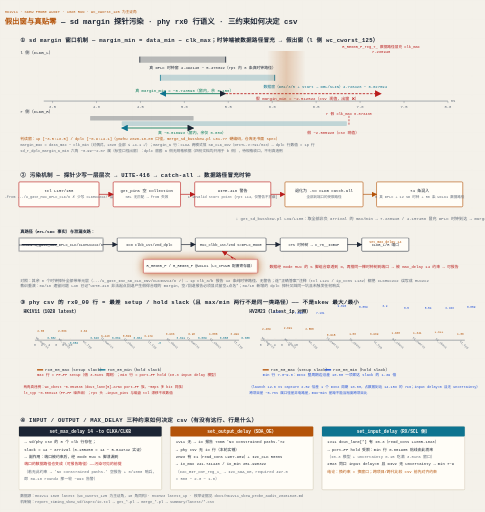
t = 0.00 s
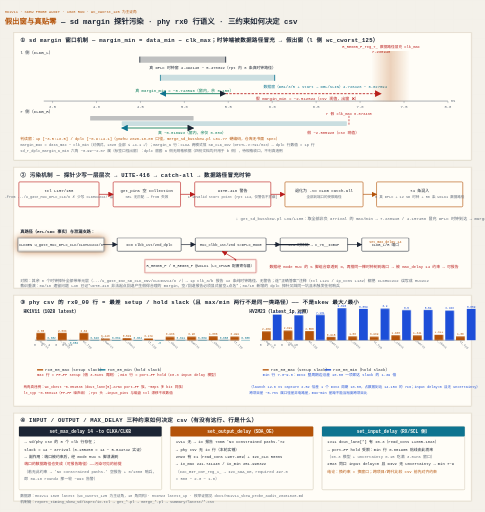
t = 1.72 s
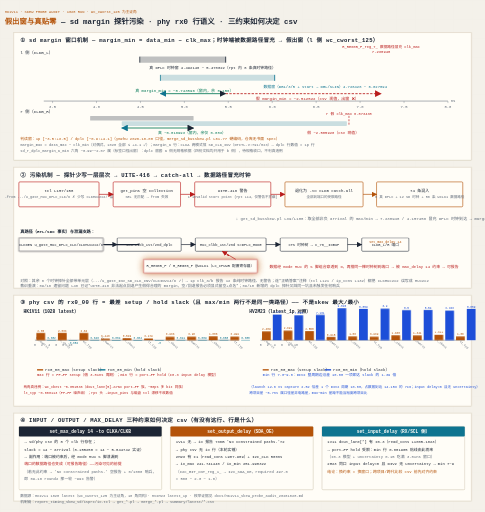
t = 3.16 s
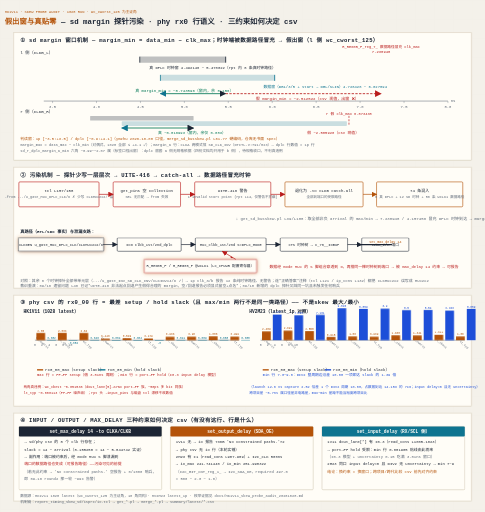
t = 4.88 s
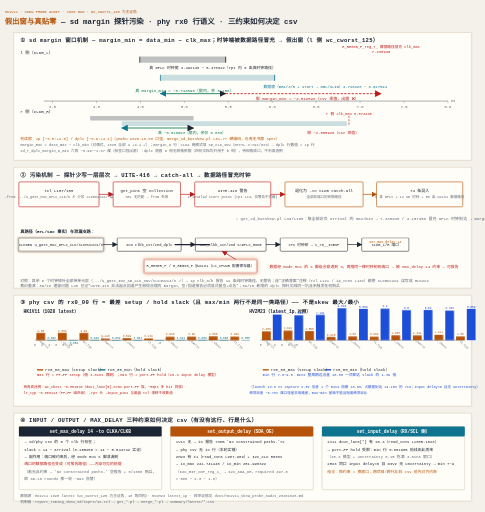
t = 6.24 s
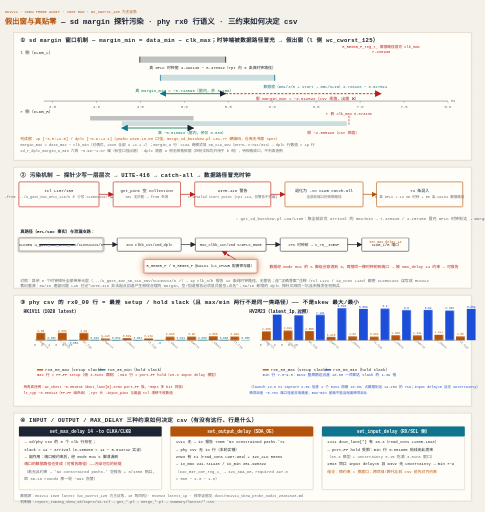
t = 7.92 s

The animated SVG that drew these frames (rendered in a browser with its animation timeline set to each time). Animation: 13 CSS @keyframes rules; one cycle of 9.40 s, repeats indefinitely.

<svg xmlns="http://www.w3.org/2000/svg" width="1440" height="1520" viewBox="0 0 1440 1520" fill="#1c2534">
<defs>
<pattern id="grid" width="56" height="56" patternUnits="userSpaceOnUse"><path d="M 56 0 L 0 0 0 56" fill="none" stroke="#ddd6c8" stroke-width="0.5"/></pattern>
<marker id="m_green" viewBox="0 0 10 10" refX="9" refY="5" markerWidth="8" markerHeight="8" orient="auto-start-reverse"><path d="M0,0 L10,5 L0,10 z" fill="#047857"/></marker>
<marker id="m_red" viewBox="0 0 10 10" refX="9" refY="5" markerWidth="8" markerHeight="8" orient="auto-start-reverse"><path d="M0,0 L10,5 L0,10 z" fill="#b91c1c"/></marker>
<marker id="m_ink" viewBox="0 0 10 10" refX="9" refY="5" markerWidth="8" markerHeight="8" orient="auto-start-reverse"><path d="M0,0 L10,5 L0,10 z" fill="#1c2534"/></marker>
<marker id="m_data" viewBox="0 0 10 10" refX="9" refY="5" markerWidth="8" markerHeight="8" orient="auto-start-reverse"><path d="M0,0 L10,5 L0,10 z" fill="#0e7490"/></marker>
<marker id="m_amber" viewBox="0 0 10 10" refX="9" refY="5" markerWidth="8" markerHeight="8" orient="auto-start-reverse"><path d="M0,0 L10,5 L0,10 z" fill="#b45309"/></marker>
<marker id="m_blue" viewBox="0 0 10 10" refX="9" refY="5" markerWidth="8" markerHeight="8" orient="auto-start-reverse"><path d="M0,0 L10,5 L0,10 z" fill="#1d4ed8"/></marker>
<marker id="m_mut" viewBox="0 0 10 10" refX="9" refY="5" markerWidth="8" markerHeight="8" orient="auto-start-reverse"><path d="M0,0 L10,5 L0,10 z" fill="#5b6675"/></marker>
<linearGradient id="sweepgrad" x1="0" y1="0" x2="1" y2="0"><stop offset="0" stop-color="#f7e8d4" stop-opacity="0"/><stop offset="0.5" stop-color="#b45309" stop-opacity="0.55"/><stop offset="1" stop-color="#f7e8d4" stop-opacity="0"/></linearGradient>
</defs>
<style>text{font-family:"Microsoft YaHei","Noto Sans SC","Courier New",monospace}.mono{font-family:"Consolas","Microsoft YaHei","Courier New",monospace}.mut{fill:#5b6675}</style>
<style>
.row{opacity:0;animation:rowIn .55s cubic-bezier(.22,.7,.3,1) forwards}
.head{opacity:0;animation:rowIn .55s cubic-bezier(.22,.7,.3,1) forwards}
@keyframes rowIn{from{opacity:0;transform:translateY(10px)}to{opacity:1;transform:none}}
.draw{stroke-dasharray:100;animation:drawIn .6s cubic-bezier(.4,0,.2,1) forwards}
@keyframes drawIn{from{stroke-dashoffset:100}to{stroke-dashoffset:0}}
.fade{opacity:0;animation:fadeIn .6s ease forwards}
@keyframes fadeIn{to{opacity:1}}
.flowdot{fill:none;stroke-linecap:round;stroke-dasharray:9 91;stroke-width:3.5;animation:flow 2.6s linear infinite}
@keyframes flow{to{stroke-dashoffset:-100}}
.flowtail{fill:none;stroke-linecap:round;stroke-dasharray:4 96;stroke-width:8;opacity:.25;animation:flow 2.6s linear infinite}
.pulse{transform-box:fill-box;transform-origin:center;animation:pulse 2.8s ease-in-out infinite}
@keyframes pulse{0%,100%{transform:scale(1);filter:drop-shadow(0 0 0 rgba(180,83,9,0))}50%{transform:scale(1.03);filter:drop-shadow(0 0 12px rgba(180,83,9,.8))}}
.pulse-t{transform-box:fill-box;transform-origin:center;animation:pulseT 2.8s ease-in-out infinite}
@keyframes pulseT{0%,100%{transform:scale(1);filter:drop-shadow(0 0 0 rgba(14,116,144,0))}50%{transform:scale(1.03);filter:drop-shadow(0 0 12px rgba(14,116,144,.8))}}
.pulse-b{transform-box:fill-box;transform-origin:center;animation:pulseB 2.8s ease-in-out infinite}
@keyframes pulseB{0%,100%{transform:scale(1);filter:drop-shadow(0 0 0 rgba(29,78,216,0))}50%{transform:scale(1.03);filter:drop-shadow(0 0 12px rgba(29,78,216,.8))}}
.sweepband{opacity:.85;animation:sweepMove 8s linear infinite}
@keyframes sweepMove{to{transform:translateX(var(--sweepP,160px))}}
.dashgrow{stroke-dasharray:7 5;animation:dashgrow 2.6s linear infinite}
@keyframes dashgrow{from{stroke-dashoffset:72}to{stroke-dashoffset:0}}
.march{animation:march 1.5s linear infinite}
@keyframes march{to{stroke-dashoffset:-16}}
.cellwave{transform-box:fill-box;transform-origin:center;animation:wave 2.6s ease-in-out infinite}
@keyframes wave{0%,100%{opacity:1;transform:scale(1)}50%{opacity:.72;transform:scale(1.01)}}
.breathe{animation:br 3.2s ease-in-out infinite}
@keyframes br{0%,100%{opacity:1}50%{opacity:.55}}
.step{transform-box:fill-box;transform-origin:center;animation:stepLit 6s ease-in-out infinite}
@keyframes stepLit{0%,16%{filter:drop-shadow(0 0 9px rgba(29,78,216,.85));transform:scale(1.02)}24%,92%{filter:drop-shadow(0 0 0 rgba(29,78,216,0));transform:none}100%{filter:drop-shadow(0 0 9px rgba(29,78,216,.85));transform:scale(1.02)}}
@media (prefers-reduced-motion:reduce){*{animation:none!important}.row,.head,.fade{opacity:1!important}.flowdot,.flowtail,.sweepband{display:none!important}}
</style>
<rect width="1440" height="1520" fill="#f4f1ea"/>
<rect width="1440" height="1520" fill="url(#grid)" opacity="0.45"/>
<text x="14" y="40" font-size="11" fill="#b45309" class="mono">HK1V11 · SKEW PROBE AUDIT · 1028 RUN · wc_cworst_125 为主证角</text>
<text x="14" y="72" font-size="22" font-weight="bold"><tspan fill="#b45309">假出窗与真贴零</tspan> — sd margin 探针污染 · phy rx0 行语义 · 三约束如何决定 csv</text>
<rect class="fade" x="40" y="96" width="1360" height="380" rx="2" fill="#fffdf7" stroke="#c9bfa8" stroke-width="1.5"/>
<text x="60" y="124" font-size="16.5" font-weight="bold" letter-spacing="0.05em">① sd margin 窗口机制 — margin_min = data_min − clk_max；时钟端被数据路径冒充 → 假出窗（l 侧 wc_cworst_125）</text>
<text x="60" y="160" font-size="12.5">l 侧（CLKB_L）</text>
<rect x="414.9" y="168" width="255.1" height="18" rx="2" fill="#1c2534" opacity="0.28"/>
<line x1="414.9" y1="168" x2="414.9" y2="186" stroke="#1c2534" stroke-width="2.5"/>
<line x1="670.0" y1="168" x2="670.0" y2="186" stroke="#1c2534" stroke-width="2.5" class="clktrue"/>
<text x="443.0" y="206" font-size="11.5" fill="#1c2534">真 DPLC 时钟窗 4.492146 ~ 5.470022（rpt 内 6 条真时钟路径）</text>
<rect x="476.0" y="222" width="339.5" height="18" rx="2" fill="#0e7490" opacity="0.22"/>
<line x1="476.0" y1="222" x2="476.0" y2="240" stroke="#0e7490" stroke-width="2.5"/>
<line x1="815.5" y1="222" x2="815.5" y2="240" stroke="#0e7490" stroke-width="2.5"/>
<text x="782.2" y="260" font-size="11.5" fill="#0e7490">数据窗（DB1/3/5 + start → DBL/SLIN）4.726426 ~ 6.027894</text>
<line x1="1131.5" y1="150" x2="1131.5" y2="300" stroke="#b91c1c" stroke-width="2" stroke-dasharray="6,4" class="fade march"/>
<text x="1131.5" y="158" font-size="11.5" fill="#b91c1c" text-anchor="middle">7.238948</text>
<text x="1131.5" y="142" font-size="11" fill="#b91c1c" text-anchor="middle" class="mono">R_REG05_F_reg_7_ 数据路径冒充 clk_max</text>
<line x1="130" y1="300" x2="1330" y2="300" stroke="#5b6675" stroke-width="1.5"/>
<line x1="156.1" y1="300" x2="156.1" y2="306" stroke="#5b6675" stroke-width="1"/>
<text x="156.1" y="320" font-size="11.5" text-anchor="middle" class="mono mut">3.5</text>
<line x1="286.5" y1="300" x2="286.5" y2="306" stroke="#5b6675" stroke-width="1"/>
<text x="286.5" y="320" font-size="11.5" text-anchor="middle" class="mono mut">4.0</text>
<line x1="417.0" y1="300" x2="417.0" y2="306" stroke="#5b6675" stroke-width="1"/>
<text x="417.0" y="320" font-size="11.5" text-anchor="middle" class="mono mut">4.5</text>
<line x1="547.4" y1="300" x2="547.4" y2="306" stroke="#5b6675" stroke-width="1"/>
<text x="547.4" y="320" font-size="11.5" text-anchor="middle" class="mono mut">5.0</text>
<line x1="677.8" y1="300" x2="677.8" y2="306" stroke="#5b6675" stroke-width="1"/>
<text x="677.8" y="320" font-size="11.5" text-anchor="middle" class="mono mut">5.5</text>
<line x1="808.3" y1="300" x2="808.3" y2="306" stroke="#5b6675" stroke-width="1"/>
<text x="808.3" y="320" font-size="11.5" text-anchor="middle" class="mono mut">6.0</text>
<line x1="938.7" y1="300" x2="938.7" y2="306" stroke="#5b6675" stroke-width="1"/>
<text x="938.7" y="320" font-size="11.5" text-anchor="middle" class="mono mut">6.5</text>
<line x1="1069.1" y1="300" x2="1069.1" y2="306" stroke="#5b6675" stroke-width="1"/>
<text x="1069.1" y="320" font-size="11.5" text-anchor="middle" class="mono mut">7.0</text>
<line x1="1199.6" y1="300" x2="1199.6" y2="306" stroke="#5b6675" stroke-width="1"/>
<text x="1199.6" y="320" font-size="11.5" text-anchor="middle" class="mono mut">7.5</text>
<line x1="1330.0" y1="300" x2="1330.0" y2="306" stroke="#5b6675" stroke-width="1"/>
<text x="1330.0" y="320" font-size="11.5" text-anchor="middle" class="mono mut">8.0</text>
<text x="1338" y="304" font-size="12" class="mono mut">ns</text>
<line x1="476.0" y1="278" x2="670.0" y2="278" stroke="#047857" stroke-width="2.5" marker-start="url(#m_data)" marker-end="url(#m_ink)"/>
<text x="547.4" y="272" font-size="12" text-anchor="middle" fill="#047857">真 margin_min = −0.743596（窗内，余 0.156）</text>
<line x1="670.0" y1="278" x2="1131.5" y2="278" stroke="#b91c1c" stroke-width="2.5" stroke-dasharray="7,4" marker-end="url(#m_red)"/>
<text x="912.6" y="296" font-size="12" text-anchor="middle" fill="#b91c1c">假 margin_min = −2.512522（csv 现值，出窗 ❌）</text>
<text x="60" y="336" font-size="12.5">r 侧（CLKB_R）</text>
<rect x="267.6" y="344" width="307.1" height="14" rx="2" fill="#1c2534" opacity="0.28"/>
<rect x="361.5" y="360" width="668.4" height="14" rx="2" fill="#0e7490" opacity="0.22"/>
<line x1="1036.1" y1="344" x2="1036.1" y2="374" stroke="#b91c1c" stroke-width="2" stroke-dasharray="6,4"/>
<text x="1036.1" y="340" font-size="11" fill="#b91c1c" text-anchor="middle" class="mono">r 假 clk_max 6.873438</text>
<line x1="361.5" y1="380" x2="574.7" y2="380" stroke="#047857" stroke-width="2.5" marker-start="url(#m_data)" marker-end="url(#m_ink)"/>
<text x="469.1" y="398" font-size="11.5" fill="#047857">真 −0.816993（窗内，余仅 0.083）</text>
<text x="912.6" y="398" font-size="11.5" fill="#b91c1c">假 −2.585920（csv 现值）</text>
<text x="60" y="416" font-size="11.5" fill="#b45309">判读窗：1p [−3.5:+3.5] / dplc [−0.9:+4.1]（ymzhu 2026-10-08 口径，merge_sd_busskew.pl L61-77 硬编码，仓库无书面 spec）</text>
<text x="60" y="433" font-size="11" class="mut">margin_max = data_max − clk_min（对偶式，1028 全部 ≤ +4.1 ✓）；margin_a 行：CLKA 两模式恒 SD_CLK_INV（DTCTL.v:791/823）→ dplc 行数值 = 1p 行</text>
<text x="60" y="450" font-size="11" class="mut">sd_r_dplc_margin_a_min 六角 −0.99~−2.07 属（标签口径出窗）：dplc 窗套 a 侧无规格依据（四份文档均只用于 b 侧），待规格收口，不判真违例</text>
<rect class="fade" style="animation-delay:.15s" x="40" y="496" width="1360" height="360" rx="2" fill="#fffdf7" stroke="#c9bfa8" stroke-width="1.5"/>
<text x="60" y="524" font-size="16.5" font-weight="bold" letter-spacing="0.05em">② 污染机制 — 探针少写一层层次 → UITE-416 → catch-all → 数据路径冒充时钟</text>
<rect x="56" y="540" width="238" height="74" rx="3" fill="#fffdf7" stroke="#b91c1c" stroke-width="1.8"/>
<text x="175" y="569" font-size="12" text-anchor="middle" fill="#1c2534" class="mono">tcl L157/158</text>
<text x="175" y="589" font-size="10.5" text-anchor="middle" class="mut">-from .../u_gate_MUX_DPLC_CLK/O
✗ 少写 CLKMUX2X2/ 层</text>
<rect x="336" y="540" width="200" height="74" rx="3" fill="#fffdf7" stroke="#b91c1c" stroke-width="1.8"/>
<text x="436" y="569" font-size="12" text-anchor="middle" fill="#1c2534" class="mono">get_pins 空 collection</text>
<text x="436" y="589" font-size="10.5" text-anchor="middle" class="mut">SEL 无匹配 → from 失效</text>
<rect x="578" y="540" width="226" height="74" rx="3" fill="#fffdf7" stroke="#b91c1c" stroke-width="1.8"/>
<text x="691" y="569" font-size="12" text-anchor="middle" fill="#1c2534" class="mono">UITE-416 警告</text>
<text x="691" y="589" font-size="10.5" text-anchor="middle" class="mut">1 invalid start point
(rpt L14，仅警告不拦截)</text>
<rect x="846" y="540" width="232" height="74" rx="3" fill="#fffdf7" stroke="#b45309" stroke-width="1.8"/>
<text x="962" y="569" font-size="12" text-anchor="middle" fill="#1c2534" class="mono">退化为 -to CLKB catch-all</text>
<text x="962" y="589" font-size="10.5" text-anchor="middle" class="mut">全部到端口的受限路径</text>
<rect x="1118" y="540" width="256" height="74" rx="3" fill="#fffdf7" stroke="#b45309" stroke-width="1.8"/>
<text x="1246" y="569" font-size="12" text-anchor="middle" fill="#1c2534" class="mono">74 条混入</text>
<text x="1246" y="589" font-size="10.5" text-anchor="middle" class="mut">6 真 DPLC + 12 SD 时钟
+ 56 条 WCLK1 数据路径</text>
<line x1="294" y1="577" x2="336" y2="577" stroke="#b91c1c" stroke-width="2" marker-end="url(#m_red)"/>
<line x1="536" y1="577" x2="578" y2="577" stroke="#b91c1c" stroke-width="2" marker-end="url(#m_red)"/>
<line x1="804" y1="577" x2="846" y2="577" stroke="#b91c1c" stroke-width="2" marker-end="url(#m_red)"/>
<line x1="1078" y1="577" x2="1118" y2="577" stroke="#b45309" stroke-width="2" marker-end="url(#m_amber)"/>
<text x="700" y="652" font-size="12" class="mut">↓ get_sd_busskew.pl L39/L108：取全部非负 arrival 的 max/min → 7.238948 / 4.157456 冒充 DPLC 时钟到达 → margin_b 假出窗</text>
<text x="60" y="692" font-size="12.5" font-weight="bold">真路径（RTL/SDC 事实）与泄漏支路：</text>
<rect x="56" y="706" width="250" height="40" rx="3" fill="#fffdf7" stroke="#1c2534" stroke-width="1.6" class="n_clksrc pulse"/>
<text x="181" y="730" font-size="11" text-anchor="middle">CLKGEN u_gate_MUX_DPLC_CLK/CLKMUX2X2/O</text>
<rect x="348" y="706" width="190" height="40" rx="3" fill="#fffdf7" stroke="#1c2534" stroke-width="1.6" class=""/>
<text x="443" y="730" font-size="11" text-anchor="middle">ICG clkb_1st/2nd_dplc</text>
<rect x="580" y="706" width="210" height="40" rx="3" fill="#fffdf7" stroke="#1c2534" stroke-width="1.6" class="n_mux"/>
<text x="685" y="730" font-size="11" text-anchor="middle">MUX_clkb_1st/2nd  S=DPLC_MODE</text>
<rect x="832" y="706" width="200" height="40" rx="3" fill="#fffdf7" stroke="#1c2534" stroke-width="1.6" class=""/>
<text x="932" y="730" font-size="11" text-anchor="middle">CTS 时钟树 → C_76__IOBUF</text>
<rect x="1074" y="706" width="140" height="40" rx="3" fill="#fffdf7" stroke="#1c2534" stroke-width="1.6" class=""/>
<text x="1144" y="730" font-size="11" text-anchor="middle">CLKB_L/R 端口</text>
<text x="1144" y="722" font-size="10" text-anchor="middle" fill="#b45309" class="mono">set_max_delay 14</text>
<line x1="306" y1="726" x2="348" y2="726" stroke="#1c2534" stroke-width="2" marker-end="url(#m_ink)"/>
<line x1="538" y1="726" x2="580" y2="726" stroke="#1c2534" stroke-width="2" marker-end="url(#m_ink)"/>
<line x1="790" y1="726" x2="832" y2="726" stroke="#1c2534" stroke-width="2" marker-end="url(#m_ink)"/>
<line x1="1032" y1="726" x2="1074" y2="726" stroke="#1c2534" stroke-width="2" marker-end="url(#m_ink)"/>
<rect x="430" y="770" width="330" height="40" rx="3" fill="#fffdf7" stroke="#b91c1c" stroke-width="1.6" class="n_leak pulse" style="animation-delay:-1.4s"/>
<text x="595" y="794" font-size="11" text-anchor="middle">R_REG05_F / R_REG06_F @WCLK1（LC_CPUWR 配置寄存器）</text>
<line x1="700" y1="770" x2="660" y2="746" stroke="#b91c1c" stroke-width="2" marker-end="url(#m_red)"/>
<text x="800" y="796" font-size="11.5" fill="#b91c1c">数据经 mode MUX 的 S 脚组合穿透到 O，再搭同一棵时钟树到端口 → 被 max_delay 14 约束 → 可报告</text>
<text x="60" y="836" font-size="11.5" class="mut">对照：其余 6 个时钟探针全部带单元层（.../u_gate_INV_SD_CLK_INV/CLKINVX4/O ✓）→ 1p clk_a/b 报告 12 条纯时钟路径、无警告；连"正确答案"注释（tcl L121 / ip_cons L132）都把 CLKMUX2X2 误写成 MUX2X2</text>
<text x="60" y="852" font-size="11.5" class="mut">教训重演：09/16 遗留问题 L46 已记"UITE-416 非法起点回退产生假得合理的 margin，空/回退报告必须显式留空+点名"；09/18 新增的 dplc 探针又踩同一坑且未触发任何哨兵</text>
<rect class="fade" style="animation-delay:.3s" x="40" y="876" width="1360" height="330" rx="2" fill="#fffdf7" stroke="#c9bfa8" stroke-width="1.5"/>
<text x="60" y="904" font-size="16.5" font-weight="bold" letter-spacing="0.05em">③ phy csv 的 rx0_00 行 = 最差 setup / hold slack（且 max/min 两行不是同一类路径）—— 不是skew 最大/最小</text>
<text x="70" y="928" font-size="13.5" font-weight="bold">HK1V11（1028 latest）</text>
<line x1="104" y1="1010" x2="710" y2="1010" stroke="#5b6675" stroke-width="1.5"/>
<line x1="104.0" y1="1004" x2="104.0" y2="1013" stroke="#ddd6c8" stroke-width="0.6"/>
<text x="104.0" y="1026" font-size="9.5" text-anchor="middle" class="mono mut">0</text>
<line x1="125.0" y1="1004" x2="125.0" y2="1013" stroke="#ddd6c8" stroke-width="0.6"/>
<text x="125.0" y="1026" font-size="9.5" text-anchor="middle" class="mono mut">2</text>
<line x1="146.0" y1="1004" x2="146.0" y2="1013" stroke="#ddd6c8" stroke-width="0.6"/>
<text x="146.0" y="1026" font-size="9.5" text-anchor="middle" class="mono mut">4</text>
<line x1="167.0" y1="1004" x2="167.0" y2="1013" stroke="#ddd6c8" stroke-width="0.6"/>
<text x="167.0" y="1026" font-size="9.5" text-anchor="middle" class="mono mut">6</text>
<line x1="188.0" y1="1004" x2="188.0" y2="1013" stroke="#ddd6c8" stroke-width="0.6"/>
<text x="188.0" y="1026" font-size="9.5" text-anchor="middle" class="mono mut">8</text>
<line x1="209.0" y1="1004" x2="209.0" y2="1013" stroke="#ddd6c8" stroke-width="0.6"/>
<text x="209.0" y="1026" font-size="9.5" text-anchor="middle" class="mono mut">10</text>
<text x="142" y="1036" font-size="9" text-anchor="end" class="mono mut" transform="rotate(42 142,1036)">wc_cworst</text>
<rect x="108" y="988.5" width="26" height="21.5" fill="#b45309" class="row"/>
<text x="121" y="984.5" font-size="8.5" text-anchor="middle" fill="#b45309" class="mono">2.05</text>
<rect x="140" y="1009.1" width="26" height="1.2" fill="#0e7490" class="row"/>
<text x="153" y="1005.1" font-size="8.5" text-anchor="middle" fill="#0e7490" class="mono">0.082</text>
<text x="206" y="1036" font-size="9" text-anchor="end" class="mono mut" transform="rotate(42 206,1036)">wc_cbest</text>
<rect x="172" y="988.3" width="26" height="21.7" fill="#b45309" class="row"/>
<text x="185" y="984.3" font-size="8.5" text-anchor="middle" fill="#b45309" class="mono">2.063</text>
<rect x="204" y="1010.0" width="26" height="1.2" fill="#0e7490" class="row"/>
<text x="217" y="1021.2" font-size="8.5" text-anchor="middle" fill="#0e7490" class="mono">-0.052</text>
<text x="270" y="1036" font-size="9" text-anchor="end" class="mono mut" transform="rotate(42 270,1036)">wc_typ</text>
<rect x="236" y="988.6" width="26" height="21.4" fill="#b45309" class="row"/>
<text x="249" y="984.6" font-size="8.5" text-anchor="middle" fill="#b45309" class="mono">2.04</text>
<rect x="268" y="1009.5" width="26" height="1.2" fill="#0e7490" class="row"/>
<text x="281" y="1005.5" font-size="8.5" text-anchor="middle" fill="#0e7490" class="mono">0.046</text>
<text x="334" y="1036" font-size="9" text-anchor="end" class="mono mut" transform="rotate(42 334,1036)">lt_cworst</text>
<rect x="300" y="1005.3" width="26" height="4.7" fill="#b45309" class="row"/>
<text x="313" y="1001.3" font-size="8.5" text-anchor="middle" fill="#b45309" class="mono">0.448</text>
<rect x="332" y="1010.0" width="26" height="1.2" fill="#0e7490" class="row"/>
<text x="345" y="1006.0" font-size="8.5" text-anchor="middle" fill="#0e7490" class="mono">0.004</text>
<text x="398" y="1036" font-size="9" text-anchor="end" class="mono mut" transform="rotate(42 398,1036)">lt_cbest</text>
<rect x="364" y="1004.2" width="26" height="5.8" fill="#b45309" class="row"/>
<text x="377" y="1000.2" font-size="8.5" text-anchor="middle" fill="#b45309" class="mono">0.549</text>
<rect x="396" y="1010.0" width="26" height="1.2" fill="#0e7490" class="row"/>
<text x="409" y="1006.0" font-size="8.5" text-anchor="middle" fill="#0e7490" class="mono">0.004</text>
<text x="462" y="1036" font-size="9" text-anchor="end" class="mono mut" transform="rotate(42 462,1036)">lt_typ</text>
<rect x="428" y="1005.0" width="26" height="5.0" fill="#b45309" class="row"/>
<text x="441" y="1001.0" font-size="8.5" text-anchor="middle" fill="#b45309" class="mono">0.479</text>
<rect x="460" y="1010.0" width="26" height="1.2" fill="#0e7490" class="row"/>
<text x="473" y="1021.2" font-size="8.5" text-anchor="middle" fill="#0e7490" class="mono">-0</text>
<text x="526" y="1036" font-size="9" text-anchor="end" class="mono mut" transform="rotate(42 526,1036)">ml_cbest</text>
<rect x="492" y="999.9" width="26" height="10.1" fill="#b45309" class="row"/>
<text x="505" y="995.9" font-size="8.5" text-anchor="middle" fill="#b45309" class="mono">0.966</text>
<rect x="524" y="1009.6" width="26" height="1.2" fill="#0e7490" class="row"/>
<text x="537" y="1005.6" font-size="8.5" text-anchor="middle" fill="#0e7490" class="mono">0.041</text>
<text x="590" y="1036" font-size="9" text-anchor="end" class="mono mut" transform="rotate(42 590,1036)">tt_cworst</text>
<rect x="556" y="999.7" width="26" height="10.3" fill="#b45309" class="row"/>
<text x="569" y="995.7" font-size="8.5" text-anchor="middle" fill="#b45309" class="mono">0.98</text>
<rect x="588" y="1009.1" width="26" height="1.2" fill="#0e7490" class="row"/>
<text x="601" y="1005.1" font-size="8.5" text-anchor="middle" fill="#0e7490" class="mono">0.089</text>
<text x="654" y="1036" font-size="9" text-anchor="end" class="mono mut" transform="rotate(42 654,1036)">tt_cbest</text>
<rect x="620" y="998.6" width="26" height="11.4" fill="#b45309" class="row"/>
<text x="633" y="994.6" font-size="8.5" text-anchor="middle" fill="#b45309" class="mono">1.086</text>
<rect x="652" y="1009.1" width="26" height="1.2" fill="#0e7490" class="row"/>
<text x="665" y="1005.1" font-size="8.5" text-anchor="middle" fill="#0e7490" class="mono">0.088</text>
<text x="718" y="1036" font-size="9" text-anchor="end" class="mono mut" transform="rotate(42 718,1036)">tt_typ</text>
<rect x="684" y="999.5" width="26" height="10.5" fill="#b45309" class="row"/>
<text x="697" y="995.5" font-size="8.5" text-anchor="middle" fill="#b45309" class="mono">0.999</text>
<rect x="716" y="1009.1" width="26" height="1.2" fill="#0e7490" class="row"/>
<text x="729" y="1005.1" font-size="8.5" text-anchor="middle" fill="#0e7490" class="mono">0.088</text>
<rect x="110" y="1096" width="18" height="4" fill="#b45309"/>
<text x="134" y="1102" font-size="12">rx0_00_max（setup slack）</text>
<rect x="295" y="1096" width="18" height="4" fill="#0e7490"/>
<text x="319" y="1102" font-size="12">rx0_00_min（hold slack）</text>
<text x="110" y="1116" font-size="11" fill="#b91c1c">max 行 = FF→FF setup（借 3.81ns 周期）；min 行 = port→FF hold（±0.3 input delay 模型）</text>
<text x="70" y="1152" font-size="10.5" fill="#b91c1c">两角真违例：wc_cbest −0.051536（dout_lane[5]→SYNC port→FF 族，~50ps 多 bit 同族）</text>
<text x="70" y="1170" font-size="10.5" fill="#b91c1c">lt_typ −0.000113（FF→FF 噪声级）；rpt 头 -input_pins 与磁盘 tcl 漂移不改数值</text>
<text x="740" y="928" font-size="13.5" font-weight="bold">HV2M23（latest_1p 对照）</text>
<line x1="774" y1="1010" x2="1380" y2="1010" stroke="#5b6675" stroke-width="1.5"/>
<line x1="774.0" y1="1004" x2="774.0" y2="1013" stroke="#ddd6c8" stroke-width="0.6"/>
<text x="774.0" y="1026" font-size="9.5" text-anchor="middle" class="mono mut">0</text>
<line x1="795.0" y1="1004" x2="795.0" y2="1013" stroke="#ddd6c8" stroke-width="0.6"/>
<text x="795.0" y="1026" font-size="9.5" text-anchor="middle" class="mono mut">2</text>
<line x1="816.0" y1="1004" x2="816.0" y2="1013" stroke="#ddd6c8" stroke-width="0.6"/>
<text x="816.0" y="1026" font-size="9.5" text-anchor="middle" class="mono mut">4</text>
<line x1="837.0" y1="1004" x2="837.0" y2="1013" stroke="#ddd6c8" stroke-width="0.6"/>
<text x="837.0" y="1026" font-size="9.5" text-anchor="middle" class="mono mut">6</text>
<line x1="858.0" y1="1004" x2="858.0" y2="1013" stroke="#ddd6c8" stroke-width="0.6"/>
<text x="858.0" y="1026" font-size="9.5" text-anchor="middle" class="mono mut">8</text>
<line x1="879.0" y1="1004" x2="879.0" y2="1013" stroke="#ddd6c8" stroke-width="0.6"/>
<text x="879.0" y="1026" font-size="9.5" text-anchor="middle" class="mono mut">10</text>
<text x="812" y="1036" font-size="9" text-anchor="end" class="mono mut" transform="rotate(42 812,1036)">wc_cworst</text>
<rect x="778" y="983.9" width="26" height="26.1" fill="#b45309" class="row"/>
<text x="791" y="979.9" font-size="8.5" text-anchor="middle" fill="#b45309" class="mono">2.489</text>
<rect x="810" y="934.0" width="26" height="76.0" fill="#1d4ed8" class="row"/>
<text x="823" y="930.0" font-size="8.5" text-anchor="middle" fill="#1d4ed8" class="mono">7.237</text>
<text x="876" y="1036" font-size="9" text-anchor="end" class="mono mut" transform="rotate(42 876,1036)">wc_cbest</text>
<rect x="842" y="981.7" width="26" height="28.3" fill="#b45309" class="row"/>
<text x="855" y="977.7" font-size="8.5" text-anchor="middle" fill="#b45309" class="mono">2.691</text>
<rect x="874" y="936.2" width="26" height="73.8" fill="#1d4ed8" class="row"/>
<text x="887" y="932.2" font-size="8.5" text-anchor="middle" fill="#1d4ed8" class="mono">7.026</text>
<text x="940" y="1036" font-size="9" text-anchor="end" class="mono mut" transform="rotate(42 940,1036)">wc_typ</text>
<rect x="906" y="983.1" width="26" height="26.9" fill="#b45309" class="row"/>
<text x="919" y="979.1" font-size="8.5" text-anchor="middle" fill="#b45309" class="mono">2.558</text>
<rect x="938" y="934.8" width="26" height="75.2" fill="#1d4ed8" class="row"/>
<text x="951" y="930.8" font-size="8.5" text-anchor="middle" fill="#1d4ed8" class="mono">7.161</text>
<text x="1004" y="1036" font-size="9" text-anchor="end" class="mono mut" transform="rotate(42 1004,1036)">lt_cworst</text>
<rect x="970" y="1000.4" width="26" height="9.6" fill="#b45309" class="row"/>
<text x="983" y="996.4" font-size="8.5" text-anchor="middle" fill="#b45309" class="mono">0.915</text>
<rect x="1002" y="915.3" width="26" height="94.7" fill="#1d4ed8" class="row"/>
<text x="1015" y="911.3" font-size="8.5" text-anchor="middle" fill="#1d4ed8" class="mono">9.015</text>
<text x="1068" y="1036" font-size="9" text-anchor="end" class="mono mut" transform="rotate(42 1068,1036)">lt_cbest</text>
<rect x="1034" y="998.9" width="26" height="11.1" fill="#b45309" class="row"/>
<text x="1047" y="994.9" font-size="8.5" text-anchor="middle" fill="#b45309" class="mono">1.06</text>
<rect x="1066" y="917.0" width="26" height="93.0" fill="#1d4ed8" class="row"/>
<text x="1079" y="913.0" font-size="8.5" text-anchor="middle" fill="#1d4ed8" class="mono">8.859</text>
<text x="1132" y="1036" font-size="9" text-anchor="end" class="mono mut" transform="rotate(42 1132,1036)">lt_typ</text>
<rect x="1098" y="999.8" width="26" height="10.2" fill="#b45309" class="row"/>
<text x="1111" y="995.8" font-size="8.5" text-anchor="middle" fill="#b45309" class="mono">0.969</text>
<rect x="1130" y="916.5" width="26" height="93.5" fill="#1d4ed8" class="row"/>
<text x="1143" y="912.5" font-size="8.5" text-anchor="middle" fill="#1d4ed8" class="mono">8.9</text>
<text x="1196" y="1036" font-size="9" text-anchor="end" class="mono mut" transform="rotate(42 1196,1036)">ml_cbest</text>
<rect x="1162" y="995.6" width="26" height="14.4" fill="#b45309" class="row"/>
<text x="1175" y="991.6" font-size="8.5" text-anchor="middle" fill="#b45309" class="mono">1.368</text>
<rect x="1194" y="920.8" width="26" height="89.2" fill="#1d4ed8" class="row"/>
<text x="1207" y="916.8" font-size="8.5" text-anchor="middle" fill="#1d4ed8" class="mono">8.5</text>
<text x="1260" y="1036" font-size="9" text-anchor="end" class="mono mut" transform="rotate(42 1260,1036)">tt_cworst</text>
<rect x="1226" y="995.9" width="26" height="14.1" fill="#b45309" class="row"/>
<text x="1239" y="991.9" font-size="8.5" text-anchor="middle" fill="#b45309" class="mono">1.341</text>
<rect x="1258" y="920.3" width="26" height="89.7" fill="#1d4ed8" class="row"/>
<text x="1271" y="916.3" font-size="8.5" text-anchor="middle" fill="#1d4ed8" class="mono">8.54</text>
<text x="1324" y="1036" font-size="9" text-anchor="end" class="mono mut" transform="rotate(42 1324,1036)">tt_cbest</text>
<rect x="1290" y="994.1" width="26" height="15.9" fill="#b45309" class="row"/>
<text x="1303" y="990.1" font-size="8.5" text-anchor="middle" fill="#b45309" class="mono">1.511</text>
<rect x="1322" y="922.2" width="26" height="87.8" fill="#1d4ed8" class="row"/>
<text x="1335" y="918.2" font-size="8.5" text-anchor="middle" fill="#1d4ed8" class="mono">8.358</text>
<text x="1388" y="1036" font-size="9" text-anchor="end" class="mono mut" transform="rotate(42 1388,1036)">tt_typ</text>
<rect x="1354" y="998.9" width="26" height="11.1" fill="#b45309" class="row"/>
<text x="1367" y="994.9" font-size="8.5" text-anchor="middle" fill="#b45309" class="mono">1.06</text>
<rect x="1386" y="917.0" width="26" height="93.0" fill="#1d4ed8" class="row"/>
<text x="1399" y="913.0" font-size="8.5" text-anchor="middle" fill="#1d4ed8" class="mono">8.859</text>
<rect x="780" y="1096" width="18" height="4" fill="#b45309"/>
<text x="804" y="1102" font-size="12">rx0_00_max（setup slack）</text>
<rect x="965" y="1096" width="18" height="4" fill="#1d4ed8"/>
<text x="989" y="1102" font-size="12">rx0_00_min（hold slack）</text>
<text x="780" y="1116" font-size="11" fill="#1d4ed8">min 行 7.0~9.0：DIV2 整周期边沿差 10.08 一项即达 slack 的 1.39 倍</text>
<text x="740" y="1152" font-size="10.5" fill="#1d4ed8">（launch 12.6 vs capture 2.52 恰差 1 个 DIV2 周期 10.08，占数据到达 14.153 的 71%；input delay=0 且无 uncertainty）</text>
<text x="740" y="1170" font-size="10.5" fill="#1d4ed8">跨项目差 ~6.7ns 属口径差非电路差，max−min 差距不能当裕度跨项目比</text>
<rect class="fade" style="animation-delay:.45s" x="40" y="1226" width="1360" height="262" rx="2" fill="#fffdf7" stroke="#c9bfa8" stroke-width="1.5"/>
<text x="60" y="1254" font-size="16.5" font-weight="bold" letter-spacing="0.05em">④ INPUT / OUTPUT / MAX_DELAY 三种约束如何决定 csv（有没有这行、行是什么）</text>
<rect x="56" y="1266" width="424" height="188" rx="3" fill="#fffdf7" stroke="#c9bfa8" stroke-width="1.4"/>
<rect x="56" y="1266" width="424" height="30" rx="3" fill="#1c2534"/>
<text x="268" y="1286" font-size="13.5" font-weight="bold" text-anchor="middle" fill="#fffdf7">set_max_delay 14 -to CLKA/CLKB</text>
<text x="72" y="1316" font-size="11.5" fill="#1c2534">→ sd/phy csv 的 8 个 clk 行存在；</text>
<text x="72" y="1338" font-size="11.5" fill="#1c2534">   slack = 14 − arrival（8.155258 = 14 − 5.844742 实证）</text>
<text x="72" y="1360" font-size="11.5" fill="#1c2534">→ 副作用：端口被约束后，经 mode MUX S 脚泄漏到</text>
<text x="72" y="1382" font-size="11.5" fill="#b91c1c">   端口的数据路径也变成（可报告路径）——污染可见的前提</text>
<text x="72" y="1404" font-size="11.5" fill="#5b6675">（若无此约束 → 'No constrained paths.' 空报告 + 0/1000 哨兵，</text>
<text x="72" y="1426" font-size="11.5" fill="#5b6675">   即 09-16 round2 那一轮 −99x 告警）</text>
<rect x="506" y="1266" width="424" height="188" rx="3" fill="#fffdf7" stroke="#c9bfa8" stroke-width="1.4"/>
<rect x="506" y="1266" width="424" height="30" rx="3" fill="#b45309"/>
<text x="718" y="1286" font-size="13.5" font-weight="bold" text-anchor="middle" fill="#fffdf7">set_output_delay（SDA_OE）</text>
<text x="522" y="1316" font-size="11.5" fill="#1c2534">1V11 无 → io 报告 736B 'No constrained paths.'×2</text>
<text x="522" y="1338" font-size="11.5" fill="#1c2534">   → phy csv 无 io 行（本轮实锤）</text>
<text x="522" y="1360" font-size="11.5" fill="#1c2534">2M23 有 ±1（read_cons L987-989）+ I2C_CLK 500ns</text>
<text x="522" y="1382" font-size="11.5" fill="#1c2534">   → io_max 241.741440 / io_min 251.998322</text>
<text x="522" y="1404" font-size="11.5" fill="#5b6675">   （I2C_BIT_CNT_reg_1_ → I2C_SDA_OE，required 497.0</text>
<text x="522" y="1426" font-size="11.5" fill="#5b6675">    = 500 − 2.0 − 1.0）</text>
<rect x="956" y="1266" width="424" height="188" rx="3" fill="#fffdf7" stroke="#c9bfa8" stroke-width="1.4"/>
<rect x="956" y="1266" width="424" height="30" rx="3" fill="#0e7490"/>
<text x="1168" y="1286" font-size="13.5" font-weight="bold" text-anchor="middle" fill="#fffdf7">set_input_delay（RX/SCL 侧）</text>
<text x="972" y="1316" font-size="11.5" fill="#1c2534">1V11 dout_lane[*] 有 ±0.3（read_cons L1005-1023）</text>
<text x="972" y="1338" font-size="11.5" fill="#1c2534">   → port→FF hold 受限：min 行 0.081905 贴线由此而来</text>
<text x="972" y="1360" font-size="11.5" fill="#5b6675">   （±0.3 模型 + uncertainty 0.15 吃满 3.81ns 窗口）</text>
<text x="972" y="1382" font-size="11.5" fill="#1c2534">2M23 同口 input delay=0 且 DIV2 无 uncertainty → min 7~9</text>
<text x="972" y="1404" font-size="11.5" fill="#b45309">结论：换约束 = 换窗口；跨项目/跨代比较 csv 前先对齐约束</text>
<text x="60" y="1476" font-size="11" class="mut">数据源：HK1V11 1028 latest（wc_cworst_125 为主证角，10 角同构）· HV2M23 latest_1p · 枚举证据见 docs/HK1V11_skew_probe_audit_20261028.md</text>
<text x="60" y="1492" font-size="11" class="mut">机制链：report_timing_skew_sd/isprx/io.tcl → get_*.pl → merge_*.pl → summary/latest/*.csv</text>
<linearGradient id="sweepG-1" gradientUnits="userSpaceOnUse" x1="130" y1="0" x2="1570" y2="0"><stop offset="0" stop-color="#b45309" stop-opacity="0"/><stop offset="0.46" stop-color="#b45309" stop-opacity="0"/><stop offset="0.5" stop-color="#b45309" stop-opacity="0.3"/><stop offset="0.54" stop-color="#b45309" stop-opacity="0"/><stop offset="1" stop-color="#b45309" stop-opacity="0"/></linearGradient>
<clipPath id="sweepC-1"><rect x="130" y="150" width="1200" height="150"/></clipPath>
<path class="flowdot" d="M 66 726 H 1200" pathLength="100" stroke="#1c2534"/>
<path class="flowdot" style="animation-duration:2.4s;animation-delay:-.6s" d="M 700 772 L 662 748" pathLength="100" stroke="#b91c1c"/>
<g clip-path="url(#sweepC-1)"><rect class="sweepband" x="130" y="150" width="1440" height="150" fill="url(#sweepG-1)" style="--sweepP:1440px"/></g>
<!-- ymzhu 2026-10-28 18:35 -->
</svg>
